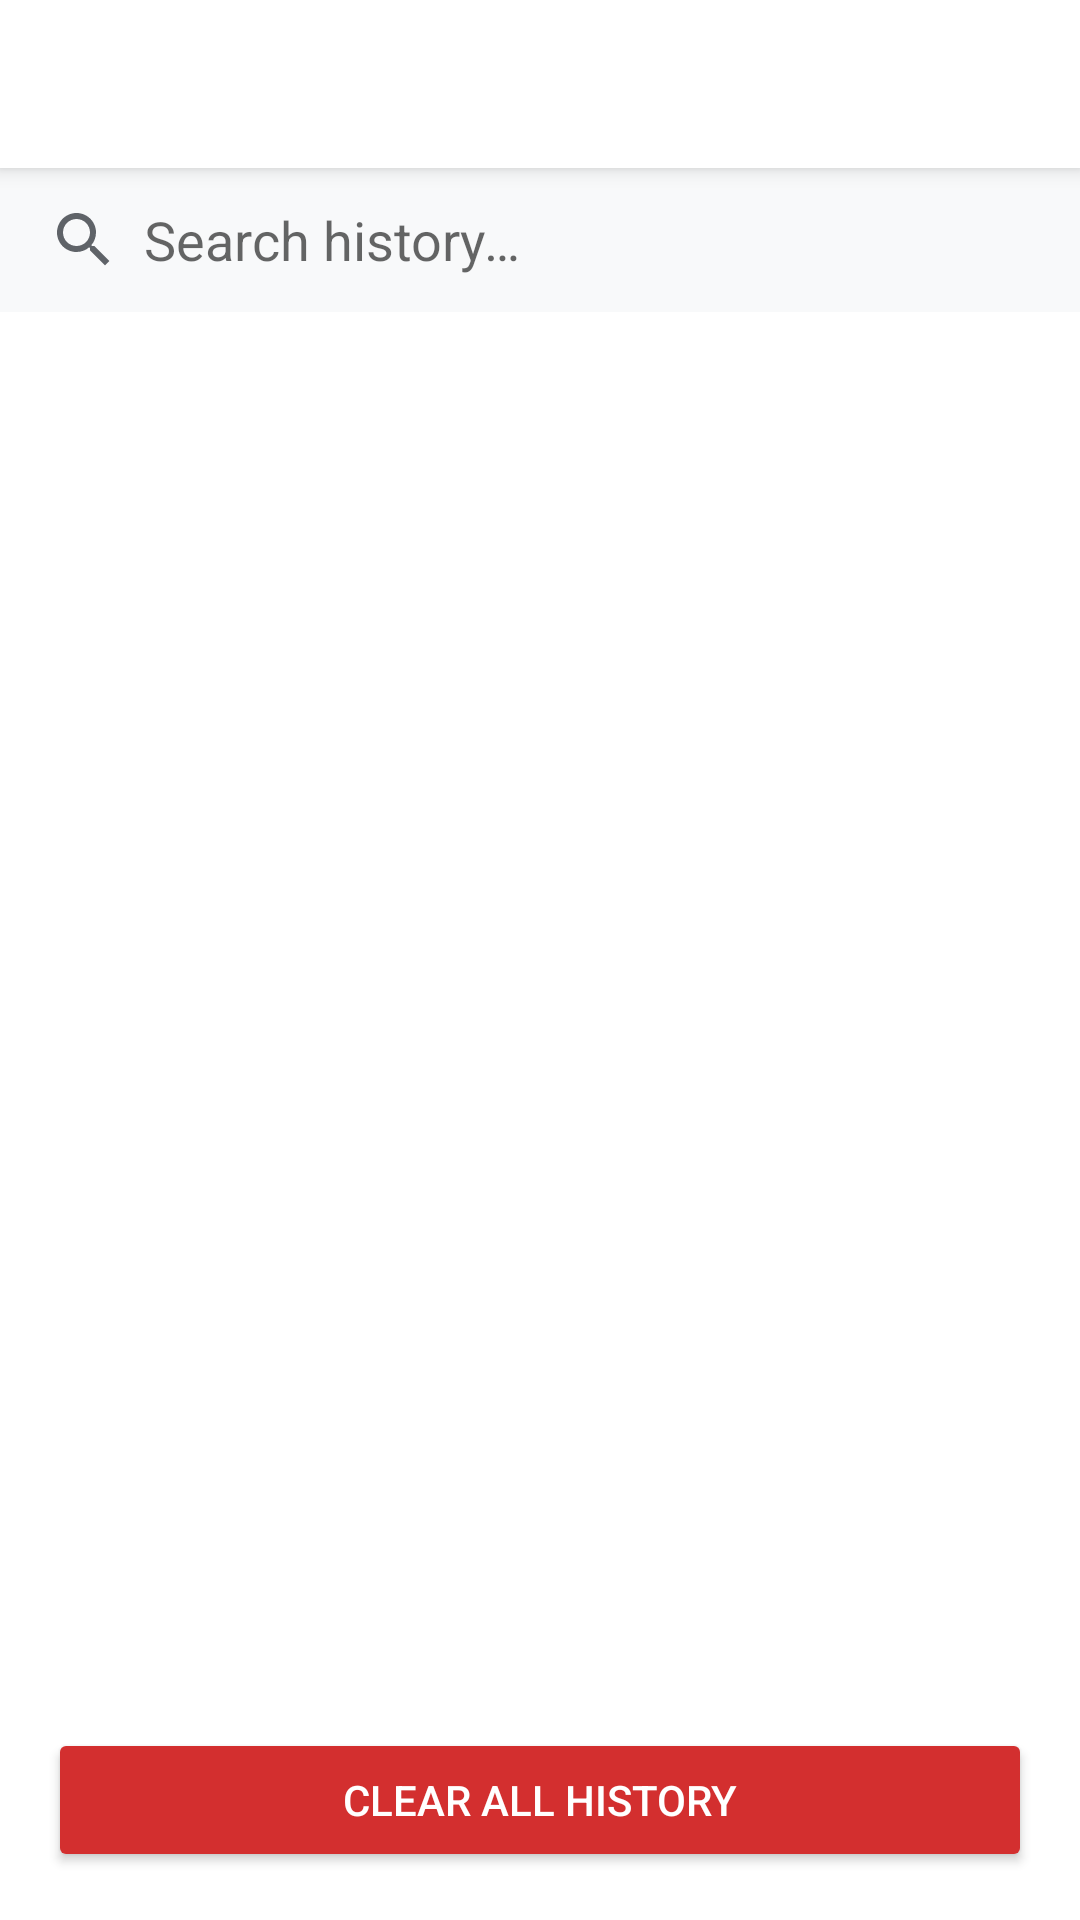

The Android layout XML behind this screen, and the referenced resources:
<!-- AndroidManifest.xml: application theme Theme.BettingEngine -->
<!-- res/layout/activity_history.xml -->
<?xml version="1.0" encoding="utf-8"?>
<LinearLayout xmlns:android="http://schemas.android.com/apk/res/android"
    android:layout_width="match_parent"
    android:layout_height="match_parent"
    android:orientation="vertical"
    android:background="@color/bg_primary">

    <androidx.appcompat.widget.Toolbar
        android:id="@+id/toolbar"
        android:layout_width="match_parent"
        android:layout_height="?attr/actionBarSize"
        android:background="@color/toolbar_bg"
        android:elevation="4dp" />

    <EditText
        android:id="@+id/etSearch"
        android:layout_width="match_parent"
        android:layout_height="48dp"
        android:hint="Search history…"
        android:paddingStart="16dp"
        android:paddingEnd="16dp"
        android:background="@color/surface"
        android:drawableStart="@drawable/ic_search"
        android:drawablePadding="8dp" />

    <androidx.recyclerview.widget.RecyclerView
        android:id="@+id/rvHistory"
        android:layout_width="match_parent"
        android:layout_height="0dp"
        android:layout_weight="1" />

    <TextView
        android:id="@+id/tvEmpty"
        android:layout_width="match_parent"
        android:layout_height="wrap_content"
        android:text="No history yet"
        android:gravity="center"
        android:padding="32dp"
        android:textColor="@color/text_secondary"
        android:visibility="gone" />

    <Button
        android:id="@+id/btnClearAll"
        android:layout_width="match_parent"
        android:layout_height="48dp"
        android:text="Clear All History"
        android:backgroundTint="@color/danger"
        android:textColor="@color/white"
        android:layout_margin="16dp" />
</LinearLayout>
<!-- resources referenced by this layout -->
<resources>
  <color name="bg_primary">#FFFFFF</color>
  <color name="danger">#D32F2F</color>
  <color name="surface">#F8F9FA</color>
  <color name="text_secondary">#5F6368</color>
  <color name="toolbar_bg">#FFFFFF</color>
  <color name="white">#FFFFFF</color>
  <!-- drawable ic_search (drawable) -->
  <?xml version="1.0" encoding="utf-8"?>
  <vector xmlns:android="http://schemas.android.com/apk/res/android"
      android:width="24dp" android:height="24dp" android:viewportWidth="24" android:viewportHeight="24">
      <path android:fillColor="#5F6368" android:pathData="M15.5,14h-0.79l-0.28,-0.27C15.41,12.59 16,11.11 16,9.5 16,5.91 13.09,3 9.5,3S3,5.91 3,9.5 5.91,16 9.5,16c1.61,0 3.09,-0.59 4.23,-1.57l0.27,0.28v0.79l5,4.99L20.49,19l-4.99,-5zM9.5,14C7.01,14 5,11.99 5,9.5S7.01,5 9.5,5 14,7.01 14,9.5 11.99,14 9.5,14z"/>
  </vector>
  <style name="Theme.BettingEngine" parent="Theme.MaterialComponents.DayNight.DarkActionBar">
          <item name="colorPrimary">@color/accent</item>
          <item name="colorPrimaryVariant">@color/accent_dark</item>
          <item name="colorOnPrimary">@color/white</item>
          <item name="colorSecondary">@color/accent_light</item>
          <item name="colorSecondaryVariant">@color/accent_dark</item>
          <item name="colorOnSecondary">@color/white</item>
          <item name="android:colorBackground">@color/bg_primary</item>
          <item name="android:statusBarColor">@color/toolbar_bg</item>
          <item name="android:windowLightStatusBar">true</item>
          <item name="windowActionBar">false</item>
          <item name="windowNoTitle">true</item>
      </style>
  <color name="accent">#1A73E8</color>
  <color name="accent_dark">#0D47A1</color>
  <color name="accent_light">#42A5F5</color>
</resources>
